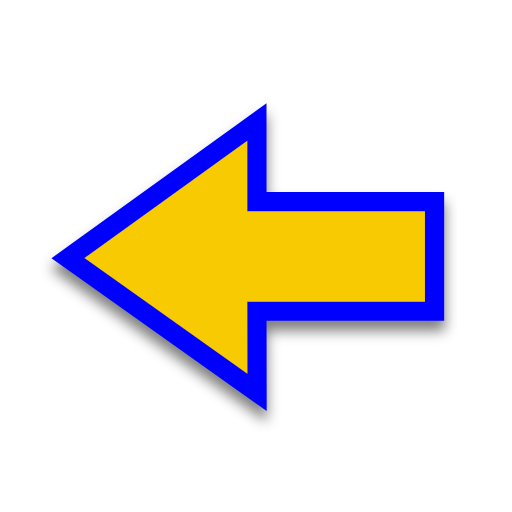
t = 0.00 s
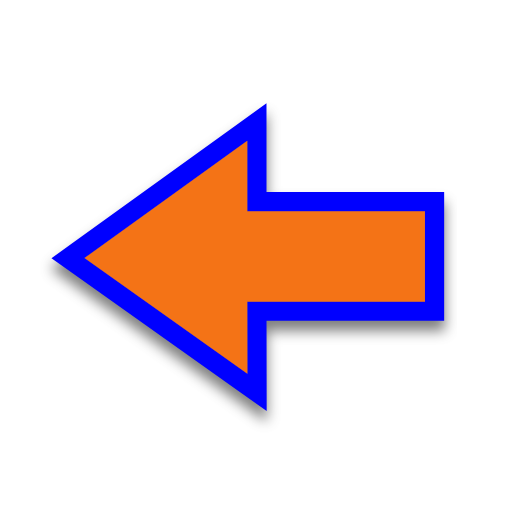
t = 0.31 s
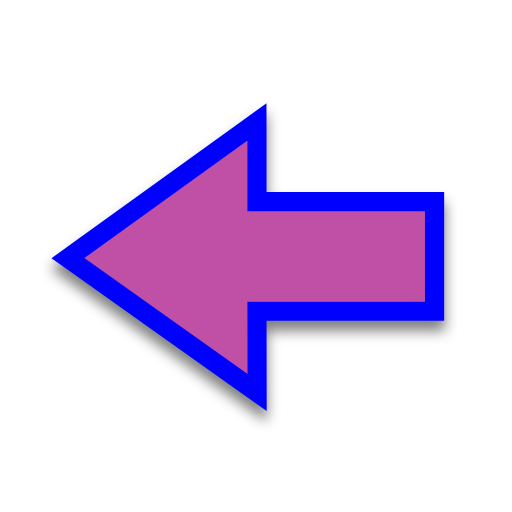
t = 0.63 s
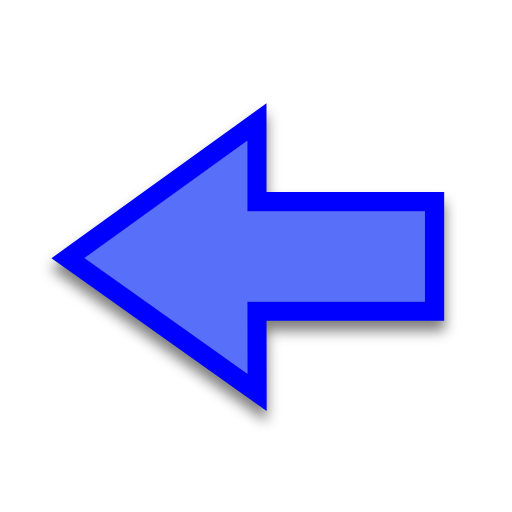
t = 0.88 s
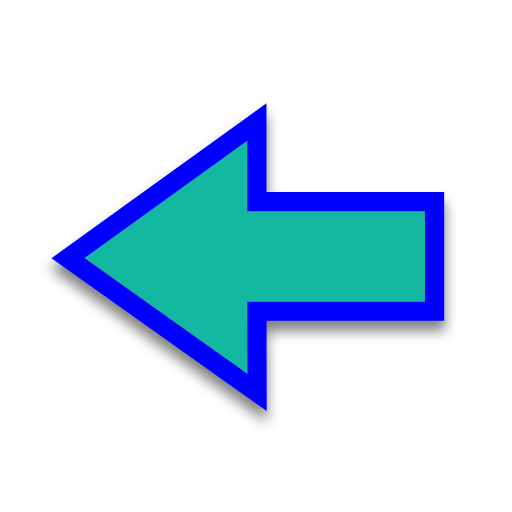
t = 1.19 s
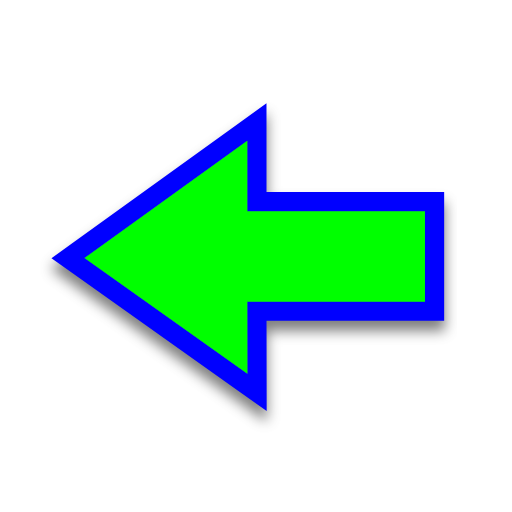
t = 1.50 s

The animated SVG that drew these frames (rendered in a browser with its animation timeline set to each time). Animation: 1 SMIL element (animate=1); one cycle of 1.50 s.

<svg width="200" height="200" viewBox="0 0 200 200" fill="none" xmlns="http://www.w3.org/2000/svg">
    <g filter="url(#filter0_d)">
        <path d="M96.5976 82.5312V55L33 100.815L96.6438 146L96.5976 117.838H166V82.5312H96.5976Z" fill="#0000FF" />
        <path
            d="M100.394 145.994L100.354 121.588H166H169.75V117.838V82.5312V78.7812H166H100.348V55V47.6768L94.4057 51.9573L30.8081 97.7726L26.5536 100.837L30.8291 103.873L94.4729 149.058L100.406 153.27L100.394 145.994Z"
            stroke="#0000FF" stroke-width="7.5" />
    </g>
    <path d="M96.5976 82.5312V55L33 100.815L96.6438 146L96.5976 117.838H166V82.5312H96.5976Z" fill="#00FF00">
        <animate attributeName="fill" values="#F8CA01;#F47F02;#F65054;#884FF9;#2590F9;#0FC584;#F8CA01" dur="1.5s"
            repeatCount="1" />
    </path>
    <defs>
        <filter id="filter0_d" x="15.1071" y="39.3536" width="163.393" height="130.186" filterUnits="userSpaceOnUse"
            color-interpolation-filters="sRGB">
            <feFlood flood-opacity="0" result="BackgroundImageFix" />
            <feColorMatrix in="SourceAlpha" type="matrix" values="0 0 0 0 0 0 0 0 0 0 0 0 0 0 0 0 0 0 127 0" />
            <feOffset dy="4" />
            <feGaussianBlur stdDeviation="2.5" />
            <feColorMatrix type="matrix" values="0 0 0 0 0 0 0 0 0 0 0 0 0 0 0 0 0 0 0.5 0" />
            <feBlend mode="normal" in2="BackgroundImageFix" result="effect1_dropShadow" />
            <feBlend mode="normal" in="SourceGraphic" in2="effect1_dropShadow" result="shape" />
        </filter>
    </defs>
</svg>
